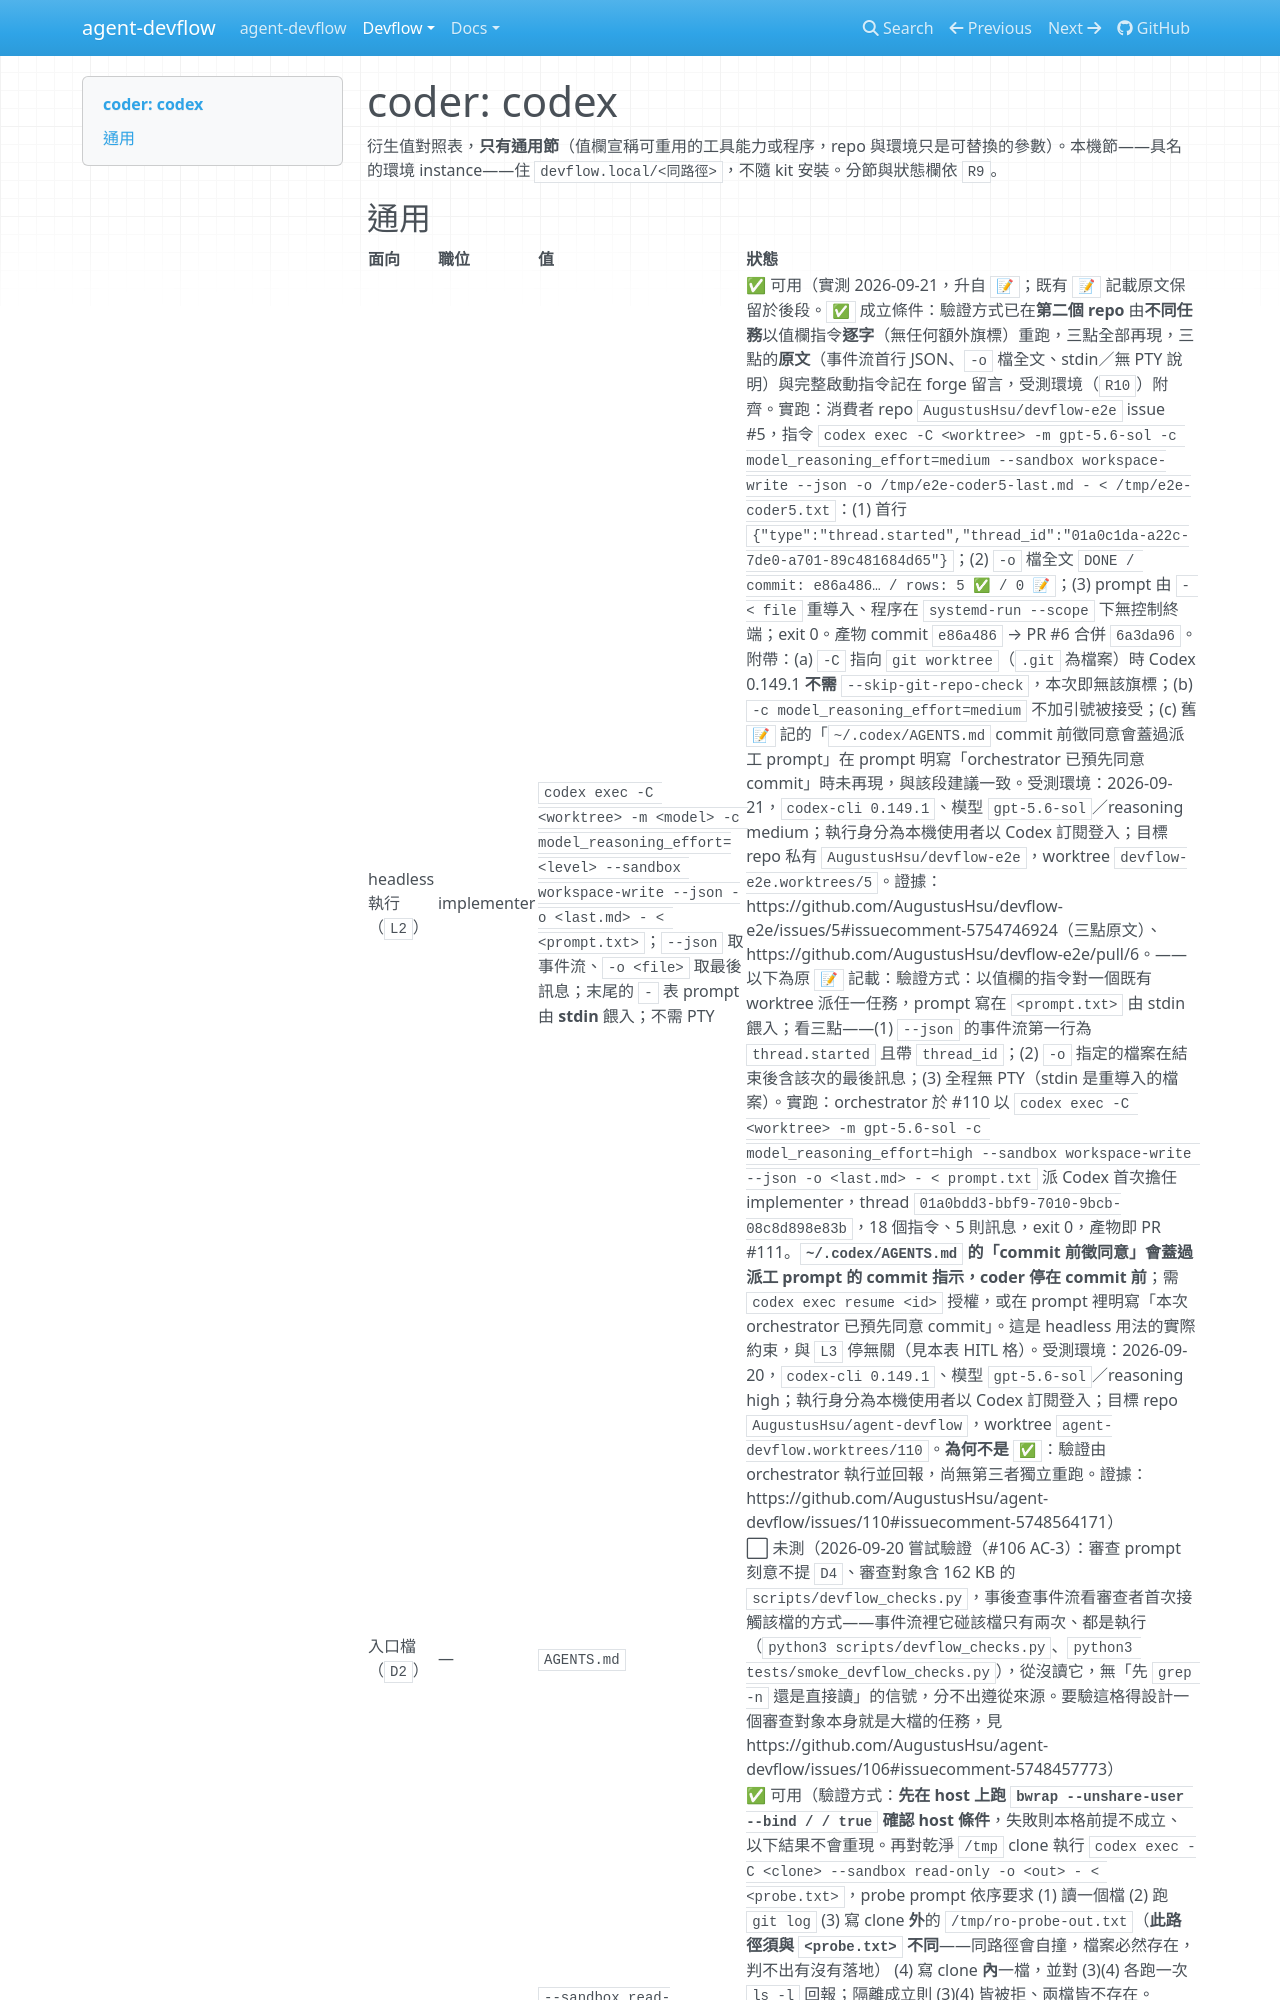

repository: AugustusHsu/agent-devflow · page: v0.0.0.1/devflow/coders/codex/index.html · generator: mkdocs

# coder: codex

衍生值對照表，**只有通用節**（值欄宣稱可重用的工具能力或程序，repo 與環境只是可替換的參數）。本機節——具名的環境 instance——住 `devflow.local/<同路徑>`，不隨 kit 安裝。分節與狀態欄依 `R9`。

## 通用

| 面向 | 職位 | 值 | 狀態 |
|---|---|---|---|
| headless 執行（`L2`） | implementer | `codex exec -C <worktree> -m <model> -c model_reasoning_effort=<level> --sandbox workspace-write --json -o <last.md> - < <prompt.txt>`；`--json` 取事件流、`-o <file>` 取最後訊息；末尾的 `-` 表 prompt 由 **stdin** 餵入；不需 PTY | ✅ 可用（實測 2026-09-21，升自 `📝`；既有 `📝` 記載原文保留於後段。`✅` 成立條件：驗證方式已在**第二個 repo** 由**不同任務**以值欄指令**逐字**（無任何額外旗標）重跑，三點全部再現，三點的**原文**（事件流首行 JSON、`-o` 檔全文、stdin／無 PTY 說明）與完整啟動指令記在 forge 留言，受測環境（`R10`）附齊。實跑：消費者 repo `AugustusHsu/devflow-e2e` issue #5，指令 `codex exec -C <worktree> -m gpt-5.6-sol -c model_reasoning_effort=medium --sandbox workspace-write --json -o /tmp/e2e-coder5-last.md - < /tmp/e2e-coder5.txt`：(1) 首行 `{"type":"thread.started","thread_id":"01a0c1da-a22c-7de0-a701-89c481684d65"}`；(2) `-o` 檔全文 `DONE / commit: e86a486… / rows: 5 ✅ / 0 📝`；(3) prompt 由 `- < file` 重導入、程序在 `systemd-run --scope` 下無控制終端；exit 0。產物 commit `e86a486` → PR #6 合併 `6a3da96`。附帶：(a) `-C` 指向 `git worktree`（`.git` 為檔案）時 Codex 0.149.1 **不需** `--skip-git-repo-check`，本次即無該旗標；(b) `-c model_reasoning_effort=medium` 不加引號被接受；(c) 舊 `📝` 記的「`~/.codex/AGENTS.md` commit 前徵同意會蓋過派工 prompt」在 prompt 明寫「orchestrator 已預先同意 commit」時未再現，與該段建議一致。受測環境：2026-09-21，`codex-cli 0.149.1`、模型 `gpt-5.6-sol`／reasoning medium；執行身分為本機使用者以 Codex 訂閱登入；目標 repo 私有 `AugustusHsu/devflow-e2e`，worktree `devflow-e2e.worktrees/5`。證據：https://github.com/AugustusHsu/devflow-e2e/issues/5#issuecomment-5754746924（三點原文）、https://github.com/AugustusHsu/devflow-e2e/pull/6。—— 以下為原 `📝` 記載：驗證方式：以值欄的指令對一個既有 worktree 派任一任務，prompt 寫在 `<prompt.txt>` 由 stdin 餵入；看三點——(1) `--json` 的事件流第一行為 `thread.started` 且帶 `thread_id`；(2) `-o` 指定的檔案在結束後含該次的最後訊息；(3) 全程無 PTY（stdin 是重導入的檔案）。實跑：orchestrator 於 #110 以 `codex exec -C <worktree> -m gpt-5.6-sol -c model_reasoning_effort=high --sandbox workspace-write --json -o <last.md> - < prompt.txt` 派 Codex 首次擔任 implementer，thread `01a0bdd3-bbf9-7010-9bcb-08c8d898e83b`，18 個指令、5 則訊息，exit 0，產物即 PR #111。**`~/.codex/AGENTS.md` 的「commit 前徵同意」會蓋過派工 prompt 的 commit 指示，coder 停在 commit 前**；需 `codex exec resume <id>` 授權，或在 prompt 裡明寫「本次 orchestrator 已預先同意 commit」。這是 headless 用法的實際約束，與 `L3` 停無關（見本表 HITL 格）。受測環境：2026-09-20，`codex-cli 0.149.1`、模型 `gpt-5.6-sol`／reasoning high；執行身分為本機使用者以 Codex 訂閱登入；目標 repo `AugustusHsu/agent-devflow`，worktree `agent-devflow.worktrees/110`。**為何不是 `✅`**：驗證由 orchestrator 執行並回報，尚無第三者獨立重跑。證據：https://github.com/AugustusHsu/agent-devflow/issues/110#issuecomment-5748564171） |
| 入口檔（`D2`） | — | `AGENTS.md` | ⬜ 未測（2026-09-20 嘗試驗證（#106 AC-3）：審查 prompt 刻意不提 `D4`、審查對象含 162 KB 的 `scripts/devflow_checks.py`，事後查事件流看審查者首次接觸該檔的方式——事件流裡它碰該檔只有兩次、都是執行（`python3 scripts/devflow_checks.py`、`python3 tests/smoke_devflow_checks.py`），從沒讀它，無「先 `grep -n` 還是直接讀」的信號，分不出遵從來源。要驗這格得設計一個審查對象本身就是大檔的任務，見 https://github.com/AugustusHsu/agent-devflow/issues/106#issuecomment-5748457773） |
| 權限 | — | `--sandbox read-only\|workspace-write` 的隔離**依賴 host 能建 user namespace**（Codex 的 Linux 沙箱用 bubblewrap 實作）；建不起來時 Codex 不拒絕執行、也不停下診斷，而是印 `warning: Codex's Linux sandbox uses bubblewrap and needs access to create user namespaces.` 後**照跑，等同 `danger-full-access`**；`workspace-write` 模式連這行 warning 都不印，靜默無隔離。host 能建 user namespace 時隔離成立：`read-only` 下 workdir 內外的寫入皆被 `Read-only file system` 拒；`workspace-write` 的可寫根**預設是 workdir ＋ `/tmp` ＋ `$TMPDIR`**，不是只有 workdir（`codex exec` 開頭的 header 會印 `sandbox: workspace-write [workdir, /tmp, $TMPDIR]`），可寫根**外**的寫入被拒 | ✅ 可用（驗證方式：**先在 host 上跑 `bwrap --unshare-user --bind / / true` 確認 host 條件**，失敗則本格前提不成立、以下結果不會重現。再對乾淨 `/tmp` clone 執行 `codex exec -C <clone> --sandbox read-only -o <out> - < <probe.txt>`，probe prompt 依序要求 (1) 讀一個檔 (2) 跑 `git log` (3) 寫 clone **外**的 `/tmp/ro-probe-out.txt`（**此路徑須與 `<probe.txt>` 不同**——同路徑會自撞，檔案必然存在，判不出有沒有落地） (4) 寫 clone **內**一檔，並對 (3)(4) 各跑一次 `ls -l` 回報；隔離成立則 (3)(4) 皆被拒、兩檔皆不存在。`workspace-write` 再跑一次：因 `/tmp` 在該模式下本來就可寫，(3) 要改成寫**可寫根外**的路徑（例如 `$HOME` 下的一個檔）才測得到邊界，預期 (3) 拒、(4) 成功。判落地一律由派工者自己 `ls`／讀檔確認，不採信模型回報。實跑：orchestrator 於 `332ab9d` 首次跑，四步全 `ok`，`/tmp/ro106-probe.txt` 與 `/tmp/ro106/PROBE.md` 皆真的落地——**隔離不成立**；同一 host 直接跑 `bwrap` 即失敗：`setting up uid map: Permission denied`／`loopback: Failed RTM_NEWADDR: Operation not permitted`，故該 host 上兩模式皆無隔離。**根因與修法**：Ubuntu 24.04 的 `kernel.apparmor_restrict_unprivileged_userns=1` 擋掉沒有 AppArmor profile 的 `bwrap`；裝 `/etc/apparmor.d/bwrap`（`flags=(unconfined)` ＋ `userns` 授權，只給 bwrap 一個 profile 名字，沿 Ubuntu `lxc-usernsexec` 的模式）後 `bwra
